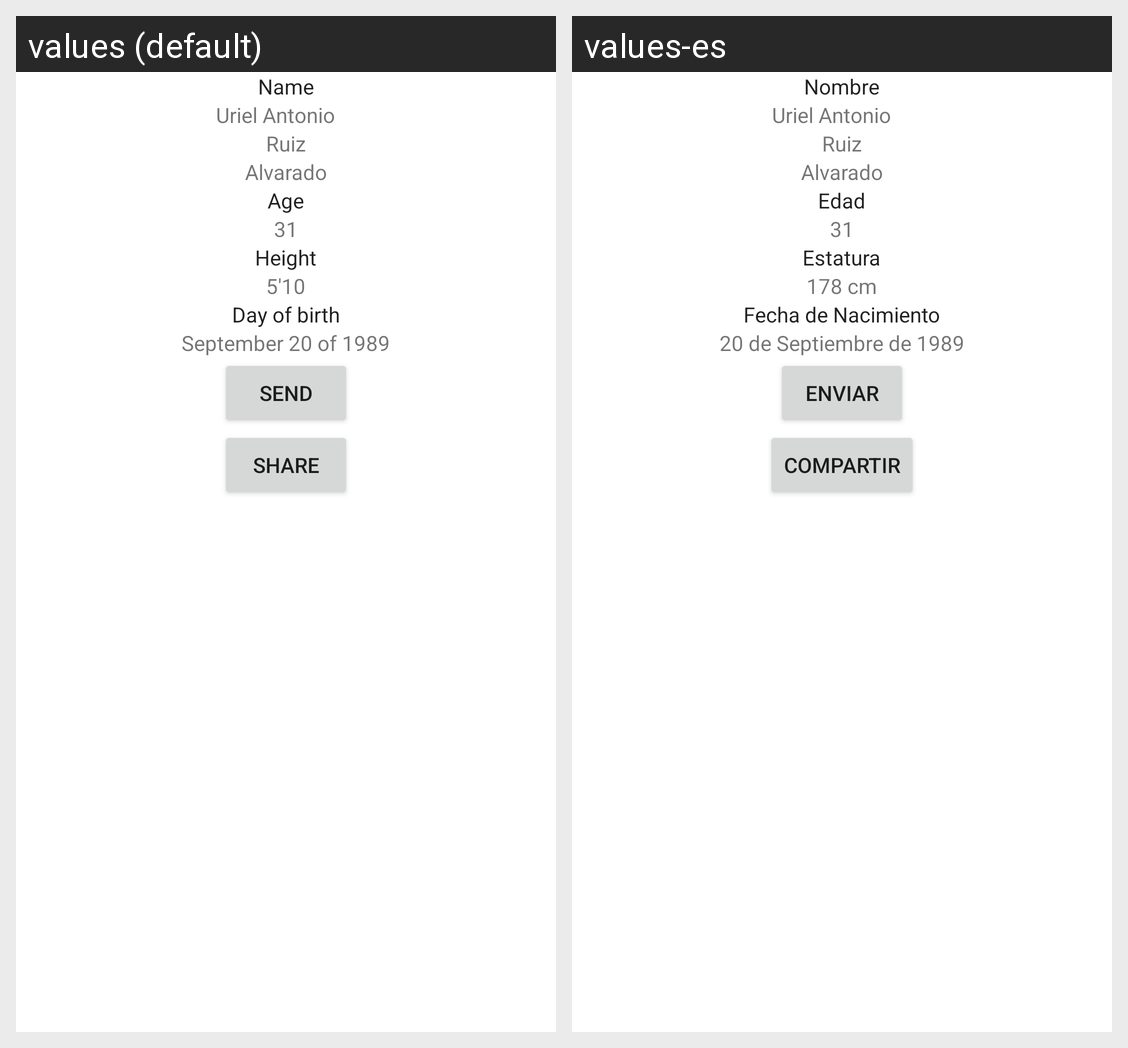

For this localized Android screen grid, give each drawn string resource with its value in every locale shown.
Android screen res/layout/activity_main.xml rendered under 2 locales, left to right: values (default), values-es. Device: Nexus 5 (rendered at 1080×1920; each locale shown at half size, 540×960, under a caption strip naming it); theme Theme.UiCredential.
Strings drawn on this screen, with the default value and each locale's value (text and hints the layout hard-codes, and strings that could not be matched under every locale, appear in the picture but are not listed):

text_name
  values: Name
  values-es: Nombre

text_firstName
  values: Uriel Antonio
  values-es: Uriel Antonio

text_lastName
  values: Ruiz
  values-es: Ruiz

text_lastName2
  values: Alvarado
  values-es: Alvarado

text_age
  values: Age
  values-es: Edad

text_ageNumber
  values: 31
  values-es: 31

text_height
  values: Height
  values-es: Estatura

text_heightMeasure
  values: 5'10
  values-es: 178 cm

text_birthday
  values: Day of birth
  values-es: Fecha de Nacimiento

text_dayBirth
  values: September 20 of 1989
  values-es: 20 de Septiembre de 1989

button_send
  values: Send
  values-es: Enviar

button_share
  values: Share
  values-es: Compartir
